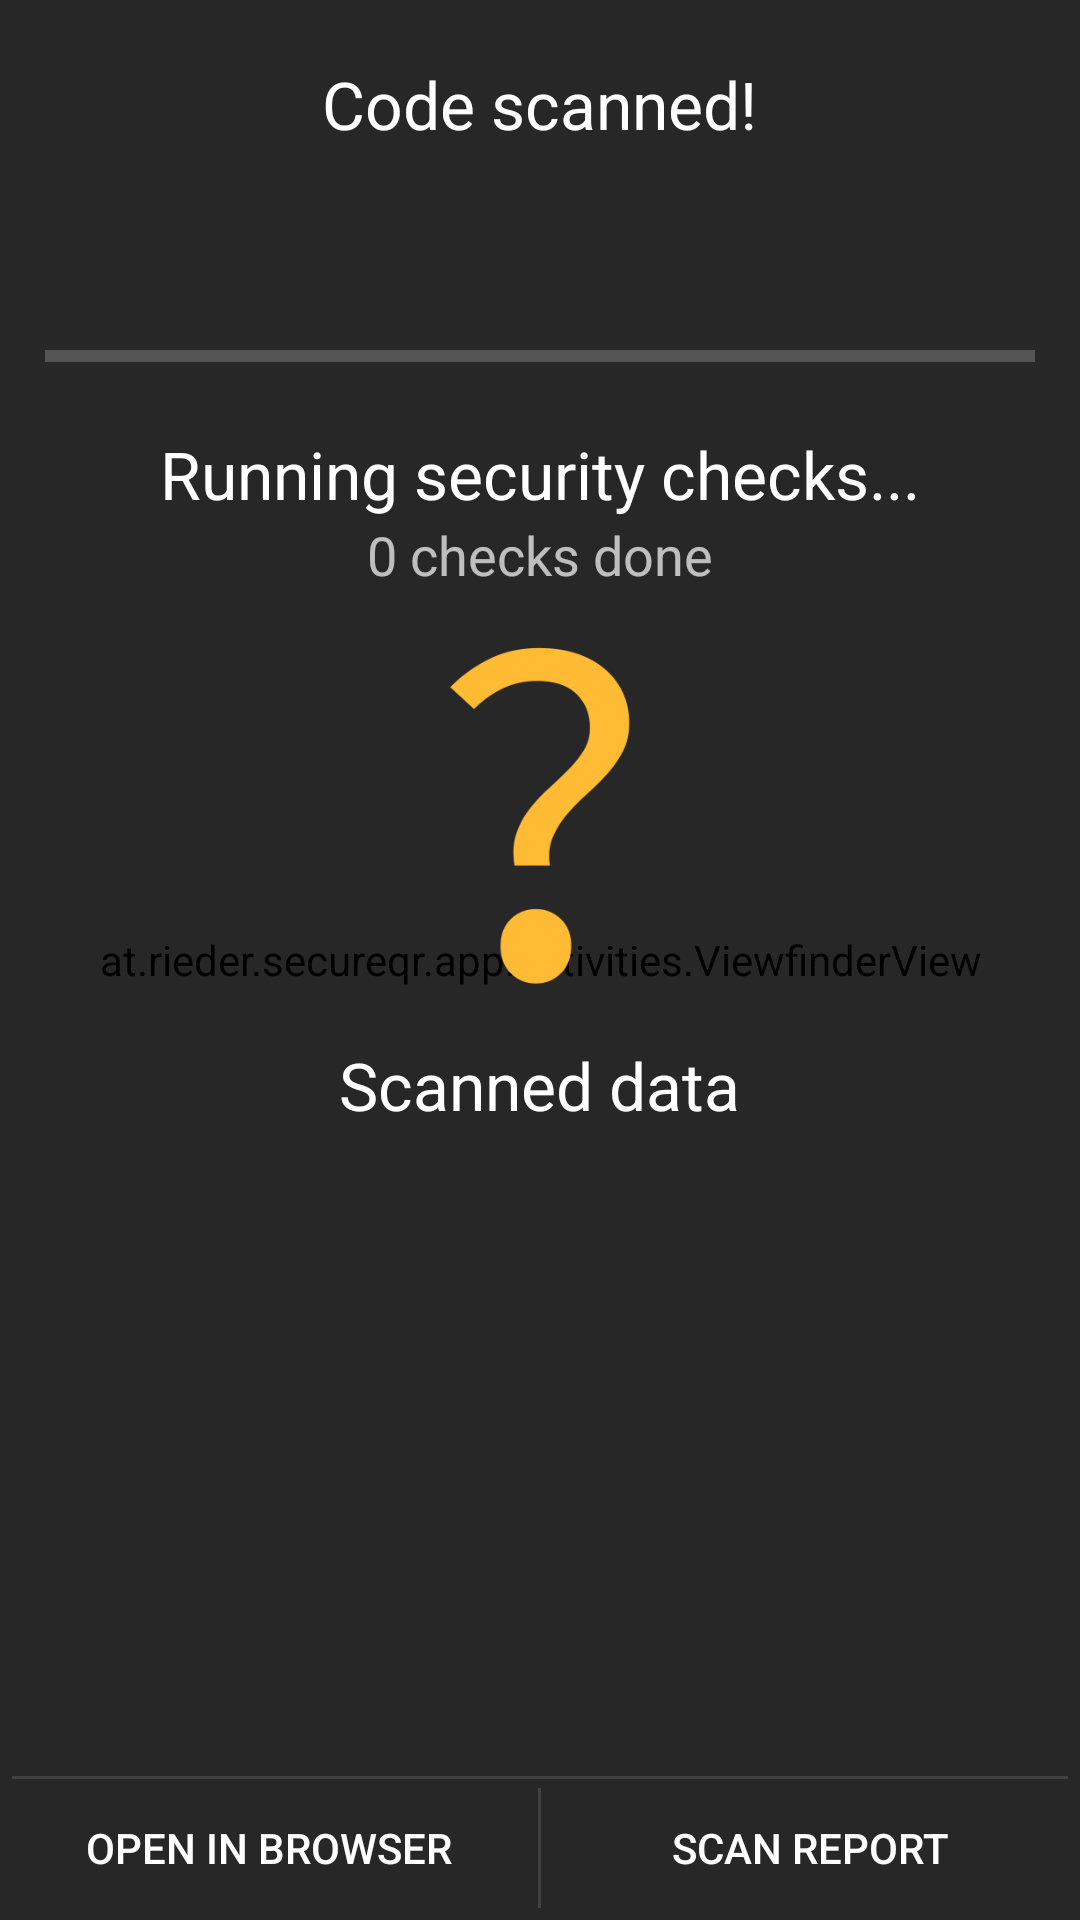

Android layout source for this screen:
<!-- AndroidManifest.xml: application theme AppTheme -->
<!-- res/layout/scanqr.xml -->
<FrameLayout xmlns:android="http://schemas.android.com/apk/res/android"
    xmlns:tools="http://schemas.android.com/tools"
    android:id="@+id/container"
    android:layout_width="match_parent"
    android:layout_height="match_parent"
    tools:context="at.rieder.example.app.activities.ScanQRActivity"
    tools:ignore="MergeRootFrame">


    <SurfaceView
        android:id="@+id/camera_preview"
        android:layout_width="fill_parent"
        android:layout_height="fill_parent"
        android:layout_gravity="right|bottom" />

    <at.rieder.example.app.activities.ViewfinderView
        android:id="@+id/viewfinder_view"
        android:layout_width="fill_parent"
        android:layout_height="fill_parent" />


    <LinearLayout
        android:id="@+id/result_view"
        android:layout_width="fill_parent"
        android:layout_height="fill_parent"
        android:background="@color/result_view"
        android:baselineAligned="false"
        android:orientation="vertical"
        android:visibility="visible"
        android:weightSum="1">


        <TextView
            android:id="@+id/success_message"
            android:layout_width="wrap_content"
            android:layout_height="wrap_content"
            android:layout_gravity="center_horizontal|top"
            android:layout_marginTop="20dp"
            android:text="@string/msg_scan_success"
            android:textAppearance="?android:attr/textAppearanceLarge" />

        <ProgressBar
            android:id="@+id/progressBar"
            style="?android:attr/progressBarStyleHorizontal"
            android:layout_width="fill_parent"
            android:layout_height="0dp"
            android:layout_gravity="center"
            android:layout_marginBottom="15dp"
            android:layout_marginLeft="15dp"
            android:layout_marginRight="15dp"
            android:layout_marginTop="60dp"
            android:layout_weight="0.08" />

        <TextView
            android:id="@+id/overall_status"
            android:layout_width="wrap_content"
            android:layout_height="wrap_content"
            android:layout_gravity="center_horizontal"
            android:text="@string/msg_scan_info"
            android:textAppearance="?android:attr/textAppearanceLarge" />

        <TextView
            android:id="@+id/current_status"
            android:layout_width="wrap_content"
            android:layout_height="wrap_content"
            android:layout_gravity="center_horizontal|bottom"
            android:text="@string/msg_default_verification_status"
            android:textAppearance="?android:attr/textAppearanceMedium" />

        <ImageView
            android:id="@+id/result_icon"
            android:layout_width="150dp"
            android:layout_height="150dp"
            android:layout_gravity="center_horizontal"
            android:src="@drawable/warning" />

        <LinearLayout
            android:layout_width="wrap_content"
            android:layout_height="wrap_content"
            android:layout_gravity="center"
            android:orientation="horizontal"
            android:visibility="visible">

            <TextView
                android:id="@+id/content_header"
                android:layout_width="wrap_content"
                android:layout_height="wrap_content"
                android:layout_gravity="center_horizontal"
                android:layout_marginTop="20dp"
                android:text="@string/msg_content_header"
                android:textAppearance="?android:attr/textAppearanceLarge" />

            
        </LinearLayout>


        <TextView
            android:id="@+id/scanned_data"
            android:layout_width="wrap_content"
            android:layout_height="wrap_content"
            android:layout_gravity="center_horizontal"
            android:layout_marginLeft="25dp"
            android:layout_marginRight="25dp"
            android:layout_marginTop="5dp"
            android:autoLink="email|map|web"
            android:clickable="false"
            android:textAlignment="center"
            android:textStyle="normal"
            android:typeface="monospace" />
    </LinearLayout>


    <RelativeLayout
        android:id="@+id/result_button_view"
        android:layout_width="match_parent"
        android:layout_height="48dp"
        android:layout_alignParentBottom="true"
        android:layout_gravity="bottom">

        <View
            android:id="@+id/HorizontalDivider"
            android:layout_width="match_parent"
            android:layout_height="1dip"
            android:layout_alignParentTop="true"
            android:layout_marginLeft="4dip"
            android:layout_marginRight="4dip"
            android:background="?android:attr/dividerVertical" />

        <View
            android:id="@+id/VerticalDivider"
            android:layout_width="1dip"
            android:layout_height="wrap_content"
            android:layout_alignParentBottom="true"
            android:layout_alignParentTop="true"
            android:layout_centerHorizontal="true"
            android:layout_marginBottom="4dip"
            android:layout_marginTop="4dip"
            android:background="?android:attr/dividerVertical" />

        <Button
            android:id="@+id/button_open"
            style="?android:attr/borderlessButtonStyle"
            android:layout_width="wrap_content"
            android:layout_height="wrap_content"
            android:layout_alignParentLeft="true"
            android:layout_alignParentTop="true"
            android:layout_toLeftOf="@id/VerticalDivider"
            android:background="?android:attr/selectableItemBackground"
            android:onClick="openButtonPressed"
            android:text="@string/button_open" />

        <Button
            android:id="@+id/button_report"
            style="?android:attr/borderlessButtonStyle"
            android:layout_width="wrap_content"
            android:layout_height="wrap_content"
            android:layout_alignParentRight="true"
            android:layout_alignParentTop="true"
            android:layout_toRightOf="@id/VerticalDivider"
            android:background="?android:attr/selectableItemBackground"
            android:onClick="reportButtonPressed"
            android:text="@string/button_scan_report" />

    </RelativeLayout>
</FrameLayout>
<!-- resources referenced by this layout -->
<resources>
  <color name="result_view">#b0000000</color>
  <!-- drawable warning: png bitmap (drawable-hdpi, 9788 bytes) -->
  <string name="button_open">Open in Browser</string>
  <string name="button_scan_report">Scan Report</string>
  <string name="msg_content_header">Scanned data</string>
  <string name="msg_default_verification_status">0 checks done</string>
  <string name="msg_scan_info">Running security checks...</string>
  <string name="msg_scan_success">Code scanned!</string>
  <style name="AppTheme" parent="Theme.AppCompat">
          
          <item name="android:windowFullscreen">true</item>
          <item name="android:windowContentOverlay">@null</item>
          <item name="android:windowActionModeOverlay">true</item>
          <item name="android:actionBarStyle">@style/ActionBar</item>
      </style>
  <style name="ActionBar" parent="android:Widget.Holo.Light.ActionBar.Solid.Inverse">
          <item name="android:titleTextStyle">@style/TitleColor</item>
      </style>
  <style name="TitleColor" parent="android:TextAppearance.Holo.Widget.ActionBar.Title">
          <item name="android:textColor">@color/white</item>
      </style>
  <color name="white">#ffffffff</color>
</resources>
